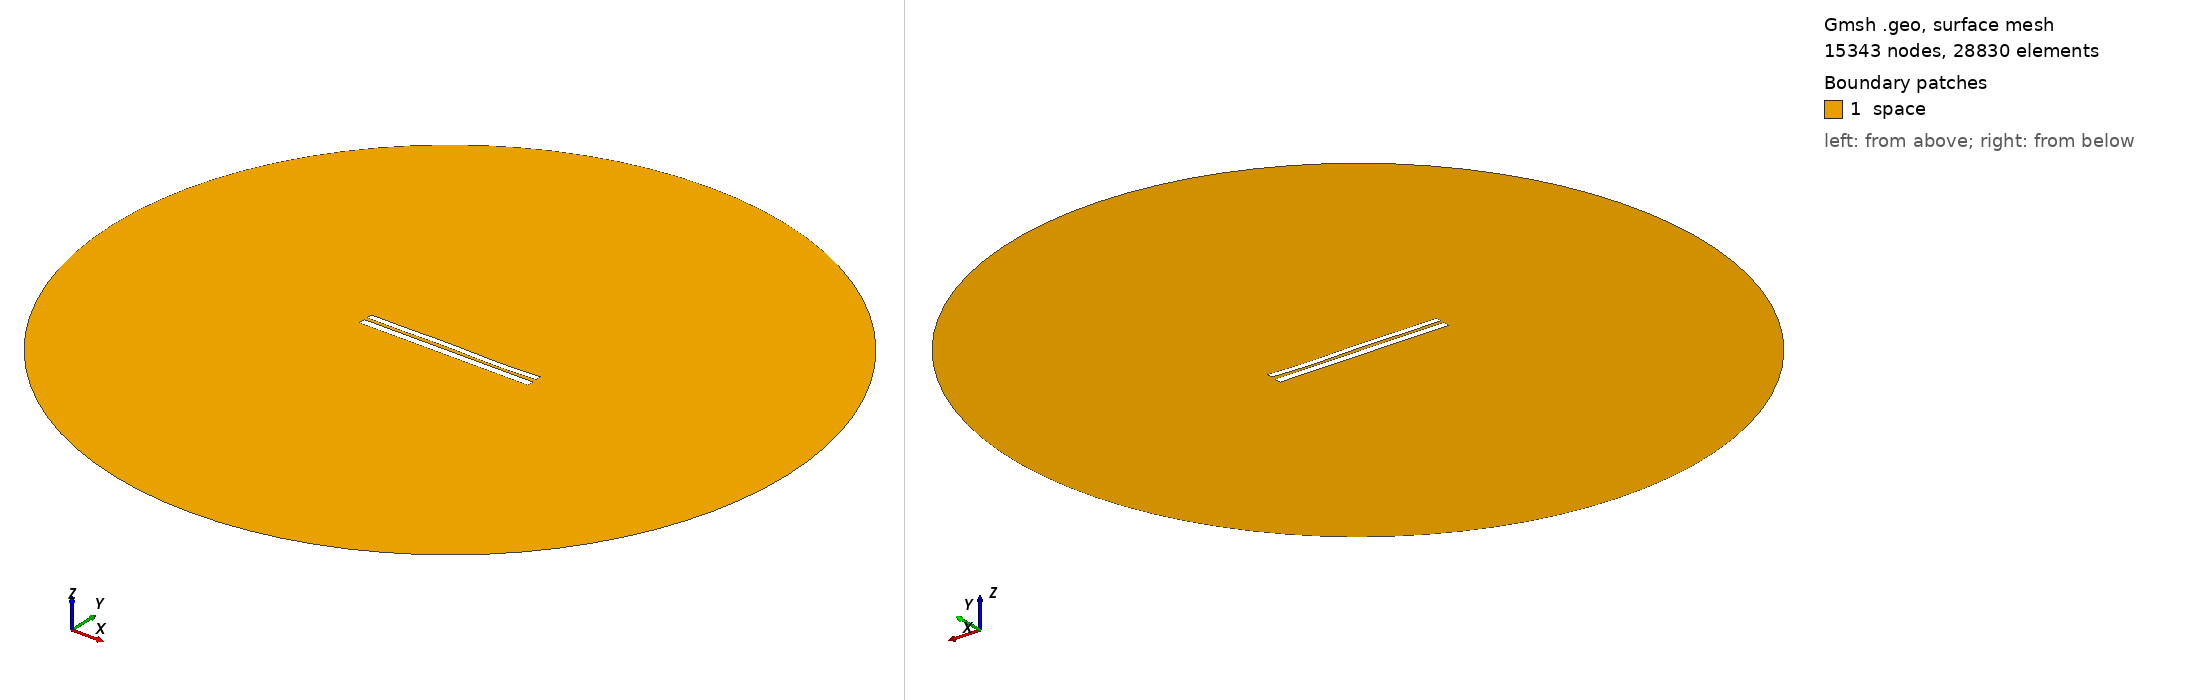

Gmsh geometry script, surface-meshed: 15343 nodes, 28830 surface elements. Boundary patches (legend numbers): 1 space. Left view from above one corner, right view from below the opposite corner. Legend entries are the model's physical surfaces. The drawing asked Gmsh for element sizes between 1% and 20% of the model's largest extent; the script's own settings can give other sizes.

=== 934.geo (drawn) ===
//---------------------------------------
// Geometry kernel
//---------------------------------------

SetFactory("OpenCASCADE");



//---------------------------------------
// Parameters of the geometry
//---------------------------------------

// Overetch of the upper plate
overetch = 0.25;

// Distance between the plates
distance = 1.75;

// Discretization over the x axis (for the deformation)
nx = 50; 

// Length of the plate
L = 100 - overetch; 

// Number of modes
n = 4; 

// 1st mode coefficient
coeff(1) = 0.0;
beta(1) = 0.596864 * 3.1415926535 / L;

// 2nd mode coefficient
coeff(2) = 0.0;
beta(2) = 1.49418 * 3.1415926535 / L;

// 3rd mode coefficient
coeff(3) = 0.15;
beta(3) = 2.50025 * 3.1415926535 / L;

// 4th mode coefficient
coeff(4) = -0.15;
beta(4) = 3.49999 * 3.1415926535 / L;



//---------------------------------------
// Upper plate (deformed rectangle)
//---------------------------------------

// Coordiantes of the upper plate
xmin = -50;
xmax = 50 - overetch;

// Height of the upper plate
yheight = 4 - 2 * overetch;

// Indexes of the points
UpperID[] = {};
LowerID[] = {};
LeftID[] = {};
RightID[] = {};

// Point index
p = 1;

// Horizontal edges
For i In {1:nx}
    x = xmin + (i-1)*(xmax - xmin)/(nx-1);

    y_bottom = distance / 2 + overetch;
    For j In {1:n}
        C = (Cosh(beta(j)*L) + Cos(beta(j)*L)) / (Sinh(beta(j)*L) + Sin(beta(j)*L));
        y_bottom  = y_bottom + coeff(j) * (Cosh(beta(j)*(x+50)) - Cos(beta(j)*(x+50)) - C * (Sinh(beta(j)*(x+50)) - Sin(beta(j)*(x+50))));
    EndFor

    y_top = y_bottom + yheight;

    Point(p) = {x, y_top, 0, 1.0};
    UpperID[i] = p;
    p = p + 1;

    Point(p) = {x, y_bottom, 0, 1.0};
    LowerID[i] = p;
    p = p + 1;
EndFor

// Create point lists
UpperPts[] = {}; LowerPts[] = {};
For i In {1:nx}
  UpperPts[] += {UpperID[i]};
  LowerPts[] += {LowerID[i]};
EndFor

// Build splines
Spline(1) = {UpperPts[]};
Spline(2) = {LowerPts[]};
Line(3) = {LowerPts[nx-1], UpperPts[nx-1]};
Line(4) = {LowerPts[0], UpperPts[0]};

// Build the plane surface
Curve Loop(1) = {2, 3, -1, -4};
Plane Surface(1) = {1};



//---------------------------------------
// Lower plate (rectangle)
//---------------------------------------

// Vertices
Point(1001) = {-50, -1, 0, 1.0};
Point(1002) = { 50, -1, 0, 1.0};
Point(1003) = { 50,  -5, 0, 1.0};
Point(1004) = {-50,  -5, 0, 1.0};

// Edges
Line(5) = {1001, 1002};
Line(6) = {1002, 1003};
Line(7) = {1003, 1004};
Line(8) = {1004, 1001};

// Plane surface
Line Loop(2) = {5, 6, 7, 8};
Plane Surface(2) = {2}; 



//---------------------------------------
// Outer (fictious) boundary
//---------------------------------------

// Points
Point(1005) = {0, 0, 0};       // Center
Point(1006) = {200, 0, 0};     // Start point
Point(1007) = {0, 200, 0};     // 90 degrees
Point(1008) = {-200, 0, 0};    // 180 degrees
Point(1009) = {0, -200, 0};    // 270 degrees

// Circle arcs (each needs start, center, end)
Circle(9) = {1006, 1005, 1007};
Circle(10) = {1007, 1005, 1008};
Circle(11) = {1008, 1005, 1009};
Circle(12) = {1009, 1005, 1006};

// Plane surface for the entire domain
Curve Loop(3) = {9, 10, 11, 12};
Surface(3) = {3};

// Subtract the plates from the whole domain to obtain the actual domain where we want to solve the equations
BooleanDifference{ Surface{3}; Delete; }{ Surface{1}; Surface{2}; Delete; }




//---------------------------------------
// Transfinite Lines/Curves
//---------------------------------------

// Set the number of points on the boundaries
r = 12;
d = 0.15;

// Plates
Transfinite Curve {1} = 50*r/4 Using Progression 1;
Transfinite Line {2} = 50*r Using Progression 1;
Transfinite Curve {3, 4} = 2*r Using Progression 1+d;
Transfinite Line {5} = 50*r Using Progression 1;
Transfinite Line {7} = 50*r/4 Using Progression 1;
Transfinite Line {6} = 2*r Using Progression 1+d;
Transfinite Line {8} = 2*r Using Progression 1-d;

// Outer boundary
Transfinite Line {9, 10, 11, 12} = 20 Using Progression 1;



//---------------------------------------
// Physical groups
//---------------------------------------                

// Physical curves (boundaries)
Physical Line("force_segment", 10) = {2};
Physical Line("upper_plate", 11) = {1, 3, 4};
Physical Line("lower_plate", 12) = {5, 6, 7, 8};
Physical Line("boundary", 20) = {9, 10, 11, 12};

// Physical Surfaces
Physical Surface("space", 30) = {3};



//---------------------------------------
// 6. Generate the Mesh
//---------------------------------------

// 2D mesh generation
Mesh 2;
